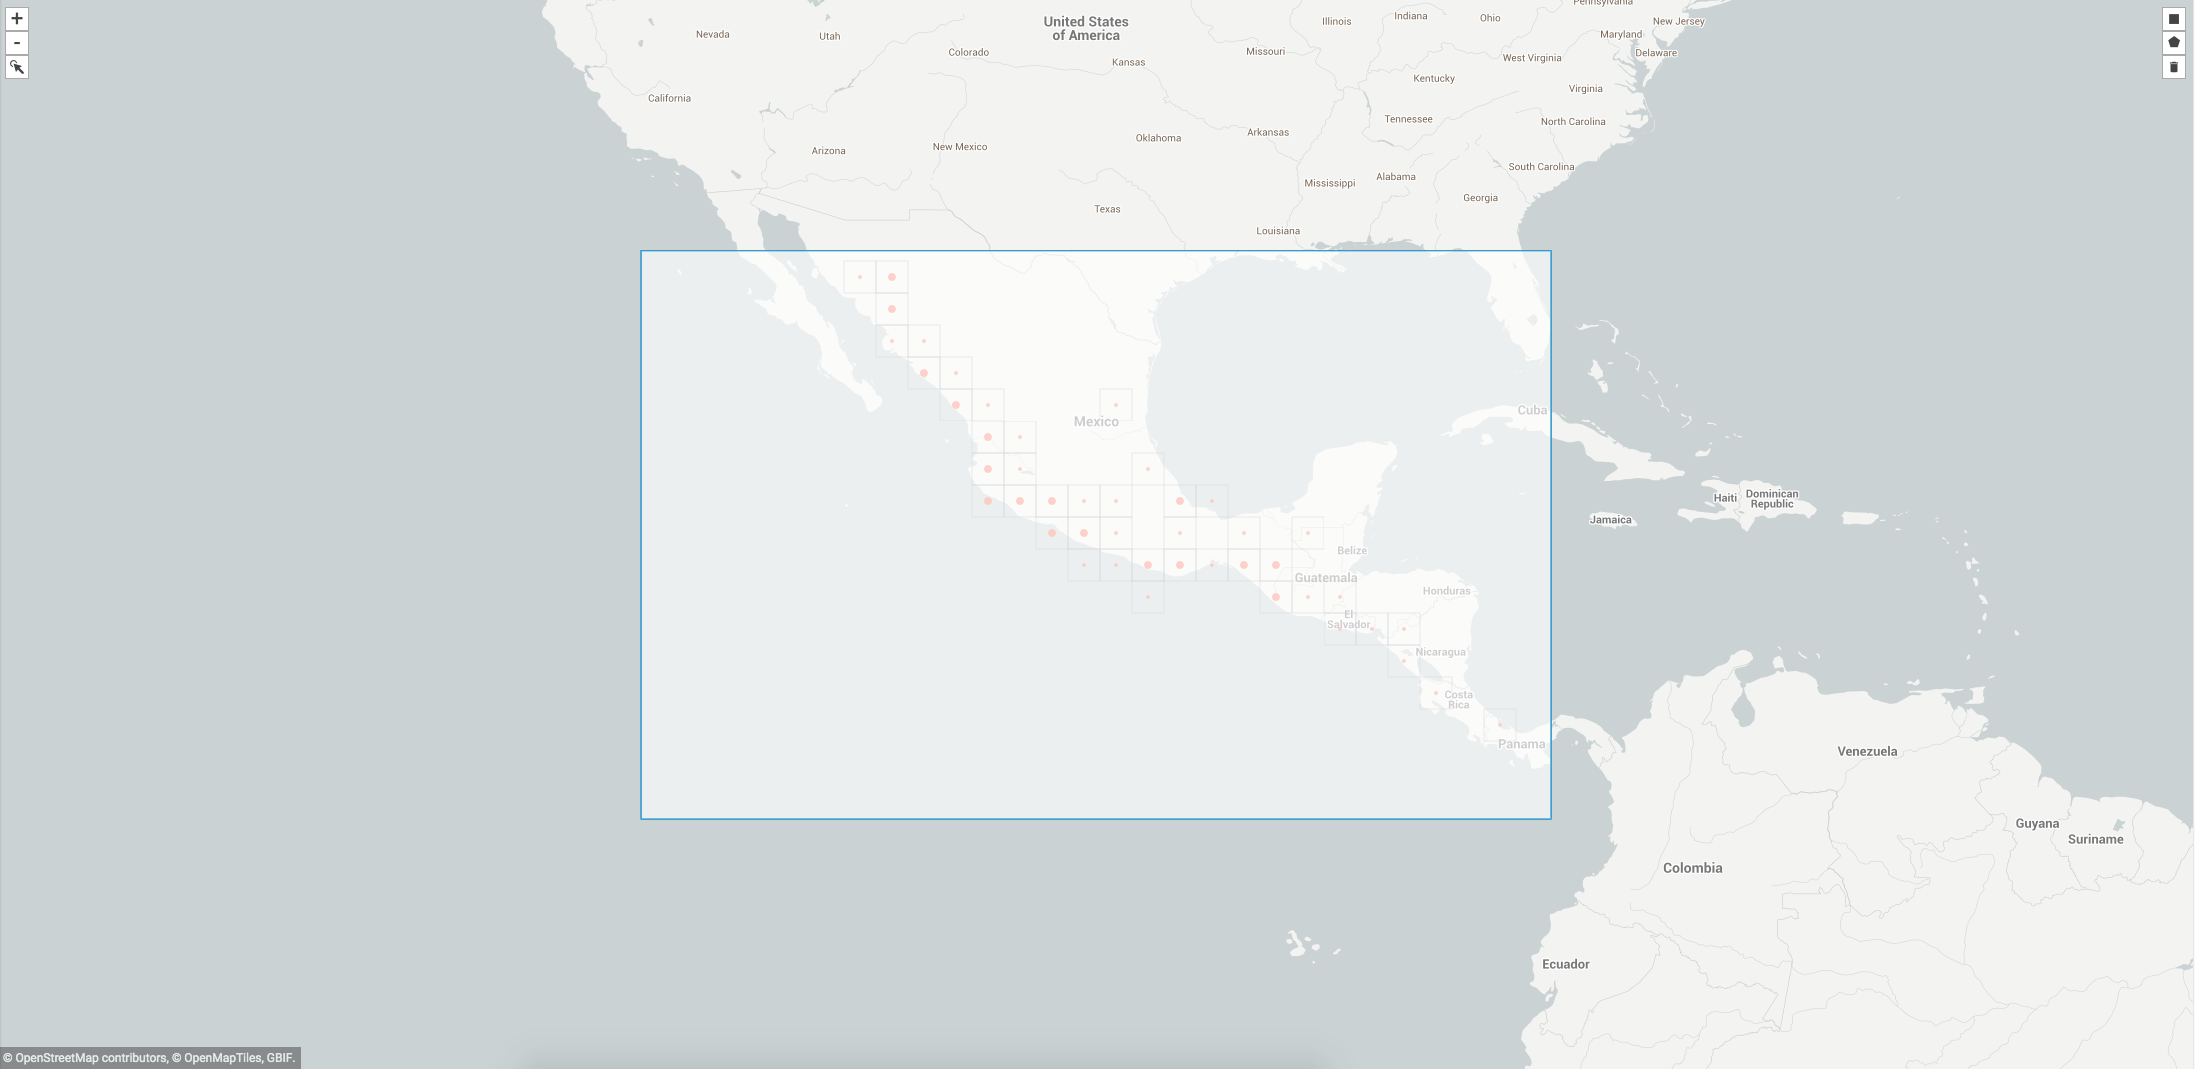

The table this chart was drawn from, first rows:
, gbifID, decimalLatitude, decimalLongitude, acceptedScientificName
0, 2270512790, 26.78, -109.2, Cucurbita argyrosperma subsp. sororia (L…
1, 2270511940, 26.79, -109.3, Cucurbita argyrosperma subsp. sororia (L…
2, 2268832640, 11.09, -84.89, Cucurbita argyrosperma subsp. sororia (L…
3, 2268832445, 12.12, -85.79, Cucurbita argyrosperma subsp. sororia (L…
4, 2268825895, 13.63, -86.4, Cucurbita argyrosperma subsp. sororia (L…
5, 2236097577, 17.88, -101.3, Cucurbita argyrosperma subsp. sororia (L…
6, 2236056692, 18.42, -95.17, Cucurbita argyrosperma subsp. sororia (L…
7, 2236044378, 17.85, -101.3, Cucurbita argyrosperma subsp. sororia (L…
8, 2235982875, 15.68, -92.02, Cucurbita argyrosperma subsp. sororia (L…
9, 2235929778, 17.85, -101.3, Cucurbita argyrosperma subsp. sororia (L…
10, 2235923772, 18.75, -96.52, Cucurbita argyrosperma subsp. sororia (L…
11, 2235785930, 19.45, -96.73, Cucurbita argyrosperma subsp. sororia (L…
12, 2235747264, 19.43, -96.68, Cucurbita argyrosperma subsp. sororia (L…
13, 1990487054, 23.68, -106.6, Cucurbita argyrosperma subsp. sororia (L…
14, 1897954329, 21.34, -103.2, Cucurbita argyrosperma subsp. sororia (L…
15, 1896157976, 18.43, -95.16, Cucurbita argyrosperma subsp. sororia (L…
16, 1896157966, 18.75, -96.61, Cucurbita argyrosperma subsp. sororia (L…
17, 1896157959, 19.46, -96.75, Cucurbita argyrosperma subsp. sororia (L…
18, 1896157958, 21.43, -105.1, Cucurbita argyrosperma subsp. sororia (L…
19, 1896157957, 19.44, -96.69, Cucurbita argyrosperma subsp. sororia (L…
20, 1896157956, 19.08, -96.12, Cucurbita argyrosperma subsp. sororia (L…
21, 1896157947, 19.34, -96.62, Cucurbita argyrosperma subsp. sororia (L…
22, 1895809138, 21.44, -105.1, Cucurbita argyrosperma subsp. sororia (L…
23, 1895809135, 21.44, -104.9, Cucurbita argyrosperma subsp. sororia (L…
24, 1895809010, 21.43, -105.1, Cucurbita argyrosperma subsp. sororia (L…
25, 1895809005, 21.43, -105.1, Cucurbita argyrosperma subsp. sororia (L…
26, 1895775150, 26.91, -108.9, Cucurbita argyrosperma subsp. sororia (L…
27, 1895775146, 21.48, -104.8, Cucurbita argyrosperma subsp. sororia (L…
28, 1895775141, 21.43, -104.7, Cucurbita argyrosperma subsp. sororia (L…
29, 1895775139, 19.34, -96.49, Cucurbita argyrosperma subsp. sororia (L…
30, 1895775134, 21.16, -104.9, Cucurbita argyrosperma subsp. sororia (L…
31, 1895775131, 21.34, -104.9, Cucurbita argyrosperma subsp. sororia (L…
32, 1895775126, 22.51, -105.4, Cucurbita argyrosperma subsp. sororia (L…
33, 1895775124, 19.62, -105.1, Cucurbita argyrosperma subsp. sororia (L…
34, 1895775121, 16.12, -92.06, Cucurbita argyrosperma subsp. sororia (L…
35, 1895775119, 24.81, -107.4, Cucurbita argyrosperma subsp. sororia (L…
36, 1895775116, 12.86, -87.62, Cucurbita argyrosperma subsp. sororia (L…
37, 1895775114, 24.01, -106.4, Cucurbita argyrosperma subsp. sororia (L…
38, 1895775111, 18.76, -96.53, Cucurbita argyrosperma subsp. sororia (L…
39, 1895775109, 15.84, -97.04, Cucurbita argyrosperma subsp. sororia (L…
40, 1895775106, 28.34, -109.9, Cucurbita argyrosperma subsp. sororia (L…
41, 1895775105, 16.91, -99.89, Cucurbita argyrosperma subsp. sororia (L…
42, 1895775101, 24.81, -107.4, Cucurbita argyrosperma subsp. sororia (L…
43, 1895775099, 15.38, -92.28, Cucurbita argyrosperma subsp. sororia (L…
44, 1895775096, 16.51, -93.99, Cucurbita argyrosperma subsp. sororia (L…
45, 1895775093, 16.43, -93.01, Cucurbita argyrosperma subsp. sororia (L…
46, 1895775091, 19.56, -96.42, Cucurbita argyrosperma subsp. sororia (L…
47, 1895775087, 28.54, -109.6, Cucurbita argyrosperma subsp. sororia (L…
48, 1895775086, 15.69, -92.14, Cucurbita argyrosperma subsp. sororia (L…
49, 1895775082, 21.54, -104.9, Cucurbita argyrosperma subsp. sororia (L…
50, 1895775081, 26.59, -108.3, Cucurbita argyrosperma subsp. sororia (L…
51, 1895775079, 15.26, -92.78, Cucurbita argyrosperma subsp. sororia (L…
52, 1895775076, 19.51, -105.1, Cucurbita argyrosperma subsp. sororia (L…
53, 1895775071, 19.71, -103.4, Cucurbita argyrosperma subsp. sororia (L…
54, 1895775070, 16.71, -93.78, Cucurbita argyrosperma subsp. sororia (L…
55, 1895775067, 23.84, -106.4, Cucurbita argyrosperma subsp. sororia (L…
56, 1895775066, 14.97, -92.39, Cucurbita argyrosperma subsp. sororia (L…
57, 1895775065, 16.71, -93.78, Cucurbita argyrosperma subsp. sororia (L…
58, 1895775062, 18.79, -96.74, Cucurbita argyrosperma subsp. sororia (L…
59, 1895775061, 18.32, -102.3, Cucurbita argyrosperma subsp. sororia (L…
... 432 more rows
